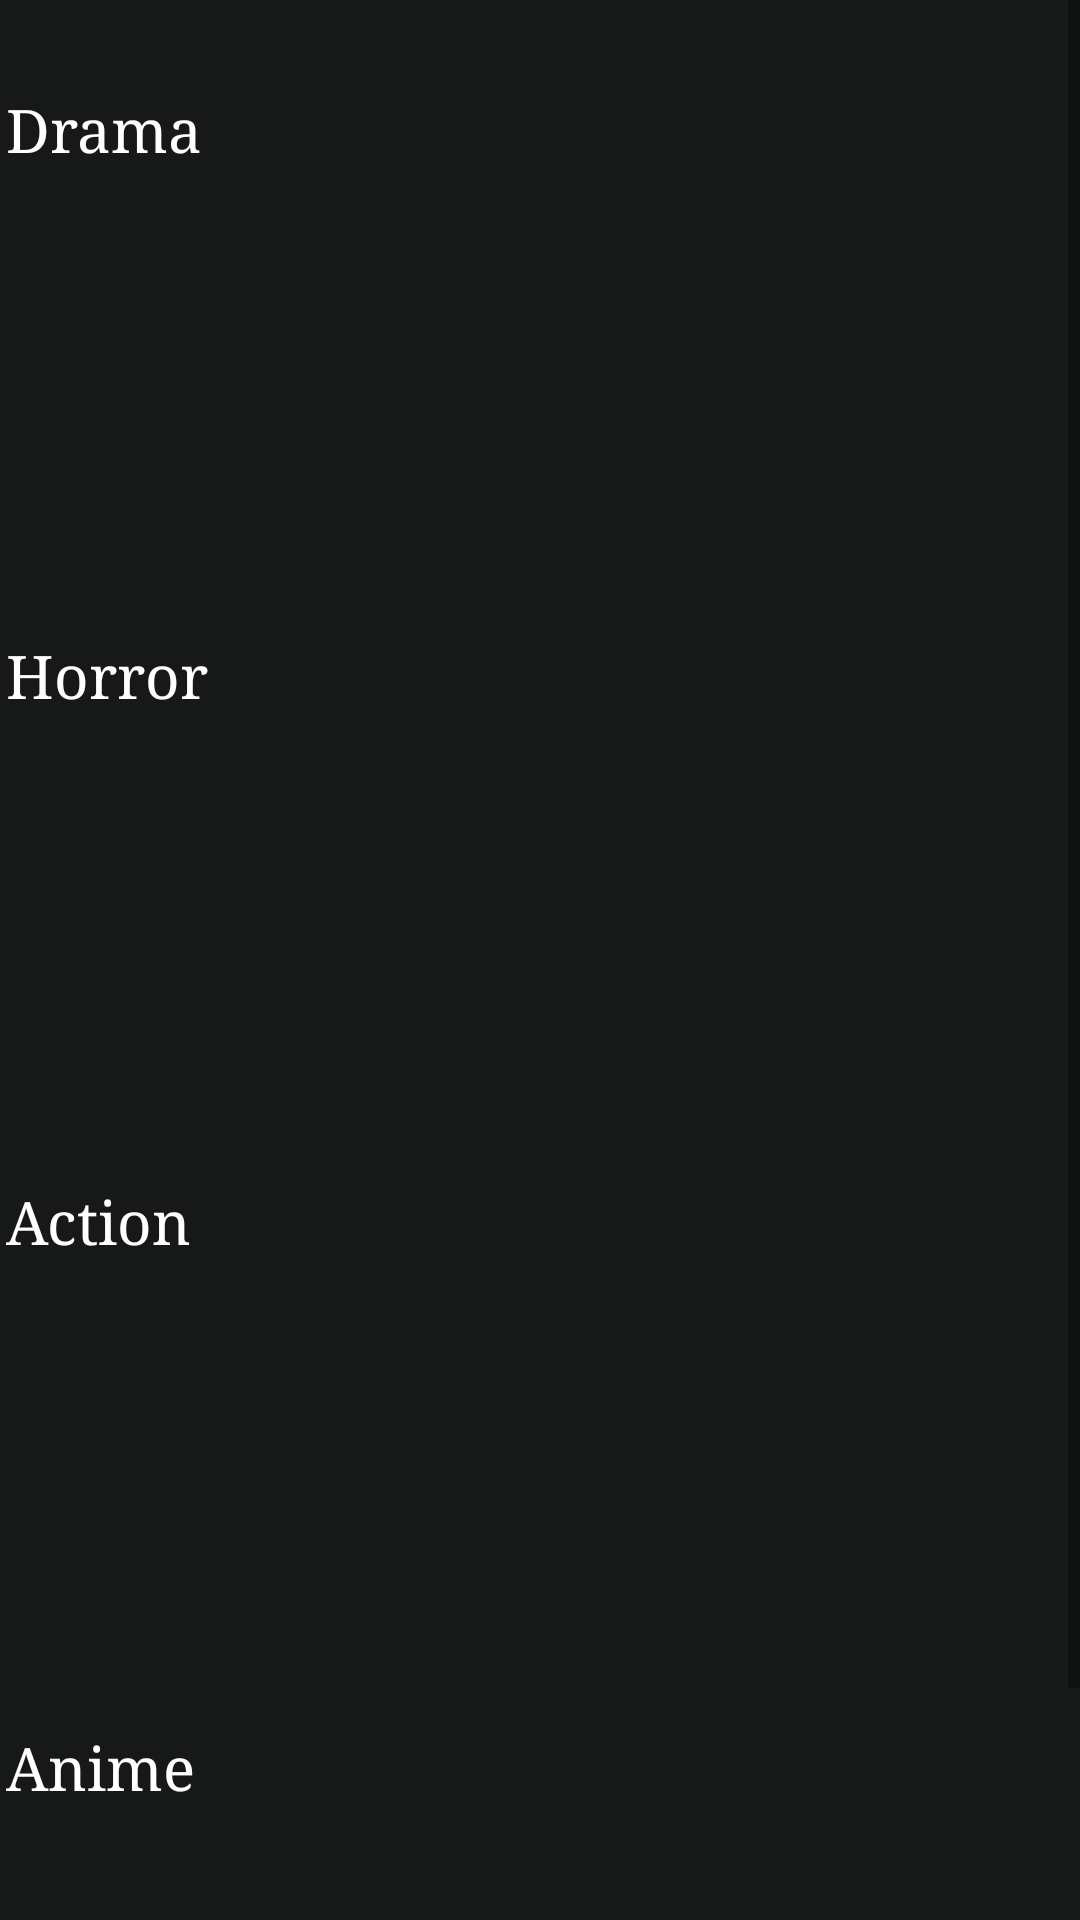

Layout XML and referenced resources for this Android screen:
<!-- AndroidManifest.xml: application theme AppTheme -->
<!-- res/layout/content_main.xml -->
<?xml version="1.0" encoding="utf-8" ?>
<RelativeLayout xmlns:android="http://schemas.android.com/apk/res/android"
    xmlns:app="http://schemas.android.com/apk/res-auto"
    xmlns:tools="http://schemas.android.com/tools"
    android:layout_width="match_parent"
    android:layout_height="match_parent"
    app:layout_behavior="@string/appbar_scrolling_view_behavior"
    tools:context="com.example.nightblue.moviesforyou.activity.MainActivity"
    tools:showIn="@layout/activity_main"
    android:background="#171818">
    <ScrollView xmlns:android="http://schemas.android.com/apk/res/android"
        android:layout_width="match_parent"
        android:layout_height="match_parent"
        android:fillViewport="true">

    <TableLayout
        android:layout_width="match_parent"
        android:layout_height="match_parent"
        android:stretchColumns="1">
    <TextView
        android:id="@+id/Drama"
        android:layout_width="wrap_content"
        android:layout_height="wrap_content"
        android:text="Drama"
        android:layout_marginLeft="2dp"
        android:fontFamily="serif"
        android:shadowColor="@color/colorPrimaryDark"
        android:textSize="20sp"
        android:layout_marginTop="30dp"
        android:textColor="#ffffff"
        />
    <android.support.v7.widget.RecyclerView
        android:id="@+id/RecycelViewDrama"
        android:layout_width="match_parent"
        android:layout_height="120dp"
        android:layout_margin="3dp"
        android:layout_below="@+id/Drama"
        android:layout_alignParentLeft="true"
        android:layout_alignParentStart="true"
        android:orientation="horizontal"
        tools:layout_editor_absoluteX="0dp"
        tools:layout_editor_absoluteY="147dp"
        />
    <TextView
        android:id="@+id/Horror"
        android:layout_width="wrap_content"
        android:layout_height="wrap_content"
        android:text="Horror"
        android:layout_below="@id/RecycelViewDrama"
        android:layout_marginLeft="2dp"
        android:fontFamily="serif"
        android:shadowColor="@color/colorPrimaryDark"
        android:textSize="20sp"
        android:layout_marginTop="30dp"
        android:textColor="#ffffff"
        />
    <android.support.v7.widget.RecyclerView
        android:id="@+id/RecycelViewHorror"
        android:layout_width="match_parent"
        android:layout_height="120dp"
        android:layout_margin="3dp"
        android:layout_below="@+id/Horror"
        android:layout_alignParentLeft="true"
        android:orientation="horizontal"
        tools:layout_editor_absoluteX="0dp"
        tools:layout_editor_absoluteY="147dp"
        />





        <TextView
            android:id="@+id/Action"
            android:layout_width="wrap_content"
            android:layout_height="wrap_content"
            android:text="Action"
            android:layout_below="@id/RecycelViewHorror"
            android:layout_marginLeft="2dp"
            android:fontFamily="serif"
            android:shadowColor="@color/colorPrimaryDark"
            android:textSize="20sp"
            android:layout_marginTop="30dp"
            android:textColor="#ffffff"
            />
        <android.support.v7.widget.RecyclerView
            android:id="@+id/RecycelViewAction"
            android:layout_width="match_parent"
            android:layout_height="120dp"
            android:layout_margin="3dp"
            android:layout_below="@+id/Action"
            android:layout_alignParentLeft="true"
            android:orientation="horizontal"
            tools:layout_editor_absoluteX="0dp"
            tools:layout_editor_absoluteY="147dp"
            />



        <TextView
            android:id="@+id/Anime"
            android:layout_width="wrap_content"
            android:layout_height="wrap_content"
            android:text="Anime"
            android:layout_below="@id/RecycelViewAction"
            android:layout_marginLeft="2dp"
            android:fontFamily="serif"
            android:shadowColor="@color/colorPrimaryDark"
            android:textSize="20sp"
            android:layout_marginTop="30dp"
            android:textColor="#ffffff"
            />
        <android.support.v7.widget.RecyclerView
            android:id="@+id/RecycelViewAnime"
            android:layout_width="match_parent"
            android:layout_height="120dp"
            android:layout_margin="3dp"
            android:layout_below="@+id/Anime"
            android:layout_alignParentLeft="true"
            android:orientation="horizontal"
            tools:layout_editor_absoluteX="0dp"
            tools:layout_editor_absoluteY="147dp"
            />

















      </TableLayout>
    </ScrollView>
</RelativeLayout>
<!-- res/layout/activity_main.xml (included above) -->
<?xml version="1.0" encoding="utf-8"?>
<android.support.design.widget.CoordinatorLayout xmlns:android="http://schemas.android.com/apk/res/android"
    xmlns:app="http://schemas.android.com/apk/res-auto"
    xmlns:tools="http://schemas.android.com/tools"
    android:layout_width="match_parent"
    android:layout_height="match_parent"
    android:fitsSystemWindows="true"
    tools:context=".activity.MainActivity">

    <android.support.design.widget.AppBarLayout
        android:layout_width="match_parent"
        android:layout_height="wrap_content"
        android:theme="@style/AppTheme.AppBarOverlay"
        >
        <android.support.v7.widget.Toolbar
            android:id="@+id/toolbar"
            android:layout_width="match_parent"
            android:layout_height="?attr/actionBarSize"
            android:background="?attr/colorPrimary"
            app:popupTheme="@style/AppTheme.PopupOverlay"
            />

    </android.support.design.widget.AppBarLayout>

    <include layout="@layout/content_main"/>


</android.support.design.widget.CoordinatorLayout>
<!-- resources referenced by this layout -->
<resources>
  <color name="colorPrimaryDark">#000000</color>
  <style name="AppTheme.AppBarOverlay" parent="ThemeOverlay.AppCompat.Dark.ActionBar" />
  <style name="AppTheme.PopupOverlay" parent="ThemeOverlay.AppCompat.Light" />
  <style name="AppTheme" parent="Theme.AppCompat.Light.NoActionBar">
          
          <item name="colorPrimary">@color/colorPrimary</item>
          <item name="colorPrimaryDark">@color/colorPrimaryDark</item>
          <item name="colorAccent">@color/colorAccent</item>
      </style>
  <color name="colorPrimary">#000000</color>
  <color name="colorAccent">#89d0c2</color>
</resources>
